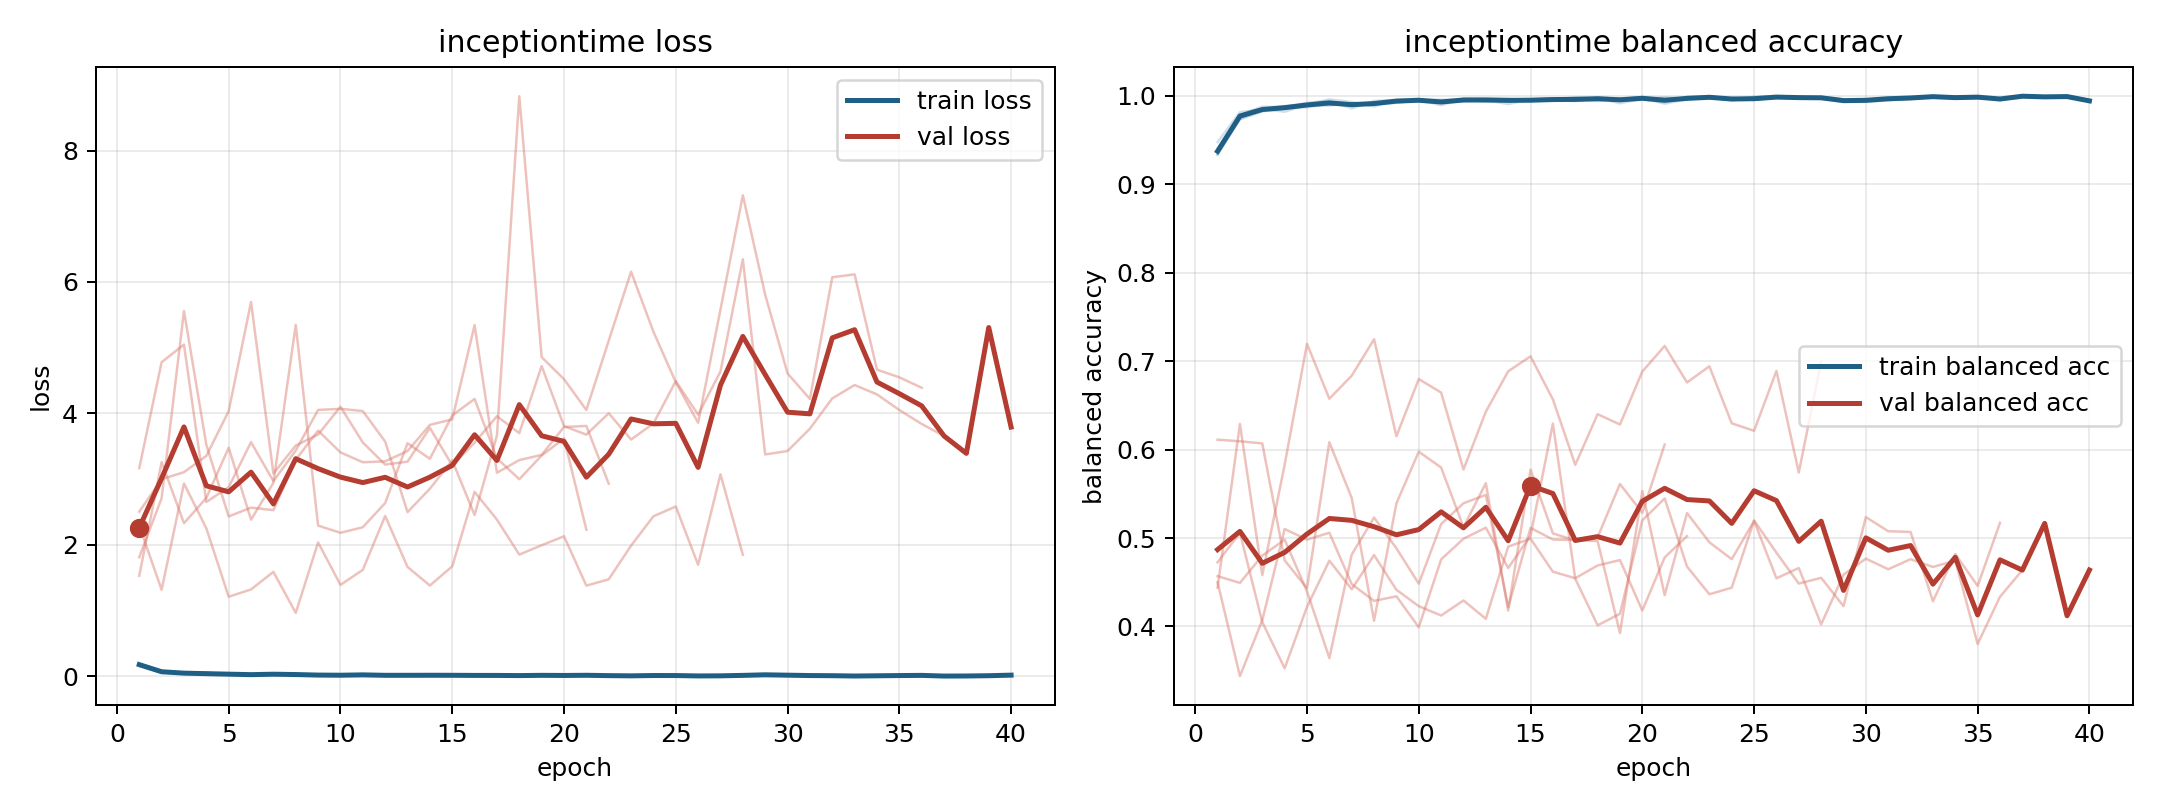

The file beside this chart, header and first rows:
model, fold, epoch, train_loss, train_balanced_accuracy, val_loss, val_balanced_accuracy
inceptiontime, 1, 1, 0.1695, 0.938, 2.503, 0.4569
inceptiontime, 1, 2, 0.06376, 0.9786, 2.999, 0.4493
inceptiontime, 1, 3, 0.03718, 0.9879, 3.105, 0.4801
inceptiontime, 1, 4, 0.03287, 0.9878, 3.353, 0.4982
inceptiontime, 1, 5, 0.02519, 0.9924, 4.035, 0.4397
inceptiontime, 1, 6, 0.02111, 0.9944, 5.696, 0.3643
inceptiontime, 1, 7, 0.0436, 0.986, 3.084, 0.4813
inceptiontime, 1, 8, 0.01768, 0.9944, 3.51, 0.5232
inceptiontime, 1, 9, 0.01386, 0.9956, 3.678, 0.4885
inceptiontime, 1, 10, 0.01433, 0.9956, 4.102, 0.4484
inceptiontime, 1, 11, 0.01259, 0.9959, 3.557, 0.5158
inceptiontime, 1, 12, 0.01156, 0.9959, 3.221, 0.5394
inceptiontime, 1, 13, 0.01344, 0.9953, 3.265, 0.5488
inceptiontime, 1, 14, 0.02695, 0.9908, 3.78, 0.4218
inceptiontime, 1, 15, 0.01111, 0.9962, 3.208, 0.5116
inceptiontime, 1, 16, 0.007754, 0.9968, 3.555, 0.4983
inceptiontime, 1, 17, 0.005825, 0.998, 3.957, 0.4978
inceptiontime, 1, 18, 0.009042, 0.9972, 3.7, 0.4966
inceptiontime, 1, 19, 0.01402, 0.9953, 4.721, 0.3927
inceptiontime, 1, 20, 0.02169, 0.9962, 3.807, 0.5531
inceptiontime, 1, 21, 0.02089, 0.9927, 3.677, 0.4354
inceptiontime, 1, 22, 0.003156, 0.9992, 4.002, 0.5282
inceptiontime, 1, 23, 0.003654, 0.9992, 3.602, 0.4952
inceptiontime, 1, 24, 0.01438, 0.9951, 3.846, 0.4761
inceptiontime, 1, 25, 0.002718, 0.9993, 4.491, 0.5194
inceptiontime, 1, 26, 0.001274, 0.9998, 3.981, 0.4545
inceptiontime, 1, 27, 0.005703, 0.998, 4.637, 0.4661
inceptiontime, 1, 28, 0.0273, 0.997, 6.346, 0.4024
inceptiontime, 1, 29, 0.03105, 0.9933, 3.375, 0.4586
inceptiontime, 1, 30, 0.02033, 0.9933, 3.427, 0.4767
inceptiontime, 1, 31, 0.01425, 0.9952, 3.767, 0.4647
inceptiontime, 1, 32, 0.01181, 0.9966, 4.228, 0.4761
inceptiontime, 1, 33, 0.002127, 0.9995, 4.432, 0.4673
inceptiontime, 1, 34, 0.00245, 0.9994, 4.289, 0.4746
inceptiontime, 1, 35, 0.01194, 0.9997, 4.051, 0.3802
inceptiontime, 1, 36, 0.01777, 0.9951, 3.839, 0.4335
inceptiontime, 1, 37, 0.001884, 0.9997, 3.657, 0.4638
inceptiontime, 1, 38, 0.002985, 0.999, 3.392, 0.5166
inceptiontime, 1, 39, 0.007201, 0.9993, 5.307, 0.4121
inceptiontime, 1, 40, 0.016, 0.9945, 3.792, 0.4638
inceptiontime, 2, 1, 0.1872, 0.9334, 3.167, 0.4501
inceptiontime, 2, 2, 0.07862, 0.9739, 4.78, 0.3439
inceptiontime, 2, 3, 0.05154, 0.9825, 5.047, 0.4071
inceptiontime, 2, 4, 0.04038, 0.987, 2.651, 0.5103
inceptiontime, 2, 5, 0.03838, 0.9872, 2.877, 0.4982
inceptiontime, 2, 6, 0.02451, 0.991, 3.562, 0.506
inceptiontime, 2, 7, 0.03199, 0.989, 2.969, 0.4479
inceptiontime, 2, 8, 0.02252, 0.9924, 3.435, 0.4289
inceptiontime, 2, 9, 0.01672, 0.9938, 4.053, 0.4341
inceptiontime, 2, 10, 0.01292, 0.9955, 4.069, 0.3991
inceptiontime, 2, 11, 0.01665, 0.9941, 4.036, 0.4759
inceptiontime, 2, 12, 0.01471, 0.9958, 3.571, 0.4993
inceptiontime, 2, 13, 0.01878, 0.9935, 2.497, 0.5118
inceptiontime, 2, 14, 0.01321, 0.9951, 2.854, 0.4662
inceptiontime, 2, 15, 0.01509, 0.9949, 3.285, 0.5027
inceptiontime, 2, 16, 0.01222, 0.9959, 2.453, 0.6295
inceptiontime, 2, 17, 0.005923, 0.9984, 3.664, 0.454
inceptiontime, 2, 18, 0.00747, 0.9976, 8.828, 0.4013
inceptiontime, 2, 19, 0.02356, 0.9918, 4.856, 0.4144
inceptiontime, 2, 20, 0.009348, 0.9968, 4.521, 0.5201
... 87 more rows
